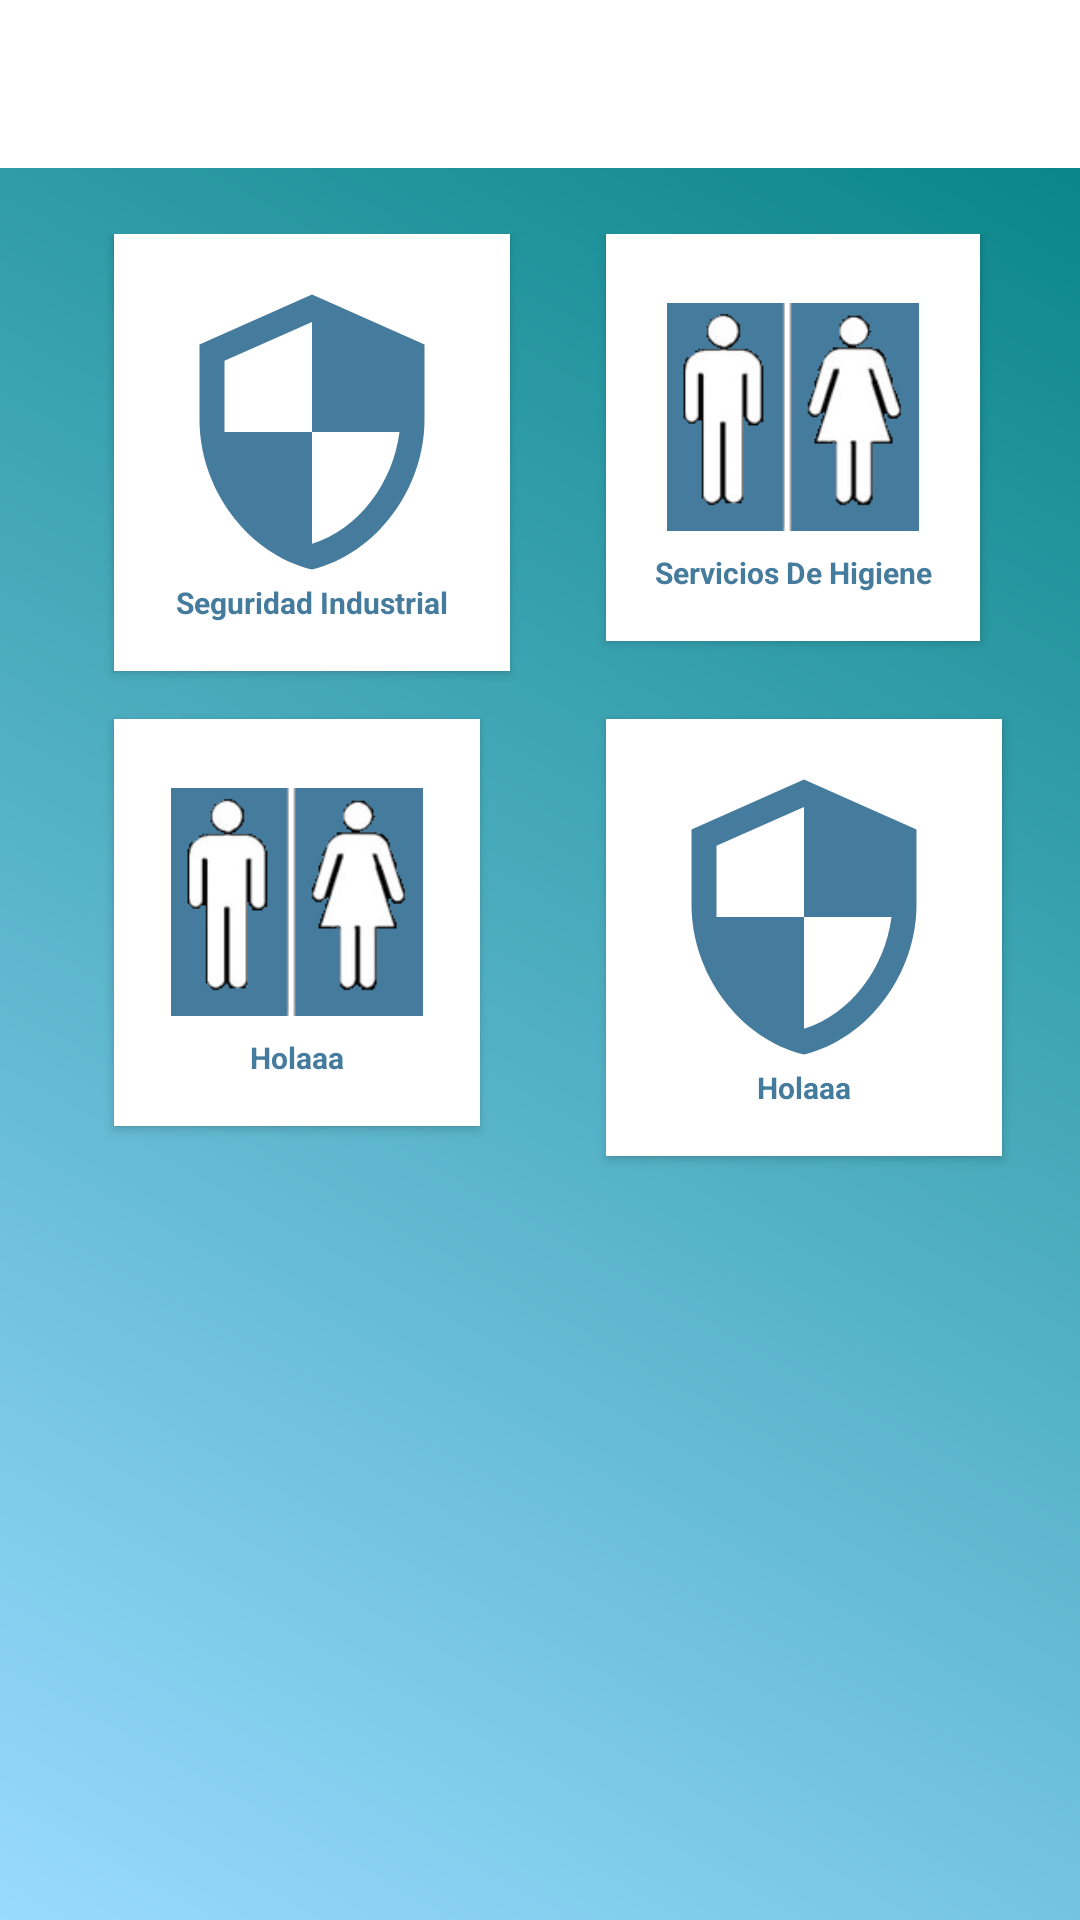

Android layout source for this screen:
<!-- AndroidManifest.xml: application theme AppTheme -->
<!-- res/layout/mockup_catalogo.xml -->
<?xml version="1.0" encoding="utf-8"?>
<LinearLayout
        xmlns:android="http://schemas.android.com/apk/res/android"
        xmlns:tools="http://schemas.android.com/tools"
        xmlns:app="http://schemas.android.com/apk/res-auto"
        android:layout_width="match_parent"
        android:background="@drawable/gradient"
        android:orientation="vertical"
        android:layout_height="match_parent"
        tools:context=".FormsActivity"
>


    <LinearLayout
            android:orientation="vertical"
            android:layout_height="wrap_content"
            android:layout_width="match_parent">
        <include
                android:id="@+id/maintoolbar"
                layout="@layout/toolbar"
                android:layout_height="wrap_content"
                android:layout_width="match_parent"
                android:layout_weight="0"/>
    </LinearLayout>
    <androidx.constraintlayout.widget.ConstraintLayout
            android:layout_width="match_parent"
            android:layout_height="wrap_content"
            android:orientation="vertical"
            android:layout_weight="10"
            android:id="@+id/fragment_container">
        <GridLayout
                android:layout_width="match_parent"
                android:layout_height="0dp"
                android:columnCount="2"
                android:padding="14dp"
                android:rowCount="3"
                android:columnOrderPreserved="false"
                android:layout_weight="10" android:layout_marginBottom="8dp"
                app:layout_constraintBottom_toBottomOf="parent" android:layout_marginTop="8dp"
                app:layout_constraintTop_toTopOf="parent" android:layout_marginStart="8dp"
                app:layout_constraintStart_toStartOf="parent" app:layout_constraintEnd_toEndOf="parent"
                android:layout_marginEnd="8dp">


            <androidx.cardview.widget.CardView
                    android:layout_width="wrap_content"
                    android:layout_height="wrap_content"
                    android:id="@+id/opcion1"
                    android:layout_row="0"
                    android:layout_column="1"
                    android:layout_marginBottom="16dp"
                    android:layout_marginLeft="16dp"
                    android:layout_marginRight="16dp"
                    app:cardElevation="2dp"
                    app:cardCornerRadius="0dp">


                <LinearLayout
                        android:layout_width="wrap_content"
                        android:layout_height="wrap_content"
                        android:orientation="vertical"
                        android:layout_gravity="center_horizontal|center_vertical"
                        android:gravity="center"
                        android:layout_margin="16dp">

                    <ImageView
                            android:src="@drawable/ic_higiene_men_women"
                            android:layout_gravity="center"
                            android:layout_width="wrap_content"
                            android:layout_height="wrap_content"/>
                    <TextView
                            android:text="Servicios De Higiene"
                            android:textAlignment="center"
                            android:textColor="@color/azuloscuro"
                            android:layout_width="wrap_content"
                            android:textSize="10sp"
                            android:layout_centerInParent="true"
                            android:textStyle="bold"
                            android:layout_height="wrap_content"

                    />


                </LinearLayout>

            </androidx.cardview.widget.CardView>
            <androidx.cardview.widget.CardView
                    android:layout_width="wrap_content"
                    android:layout_height="wrap_content"
                    android:id="@+id/opcion2"
                    android:layout_row="0"
                    android:layout_column="0"
                    android:layout_marginBottom="16dp"
                    android:layout_marginLeft="16dp"
                    android:layout_marginRight="16dp"
                    app:cardElevation="2dp"
                    app:cardCornerRadius="0dp">


                <LinearLayout
                        android:layout_width="wrap_content"
                        android:layout_height="wrap_content"
                        android:orientation="vertical"
                        android:layout_gravity="center_horizontal|center_vertical"
                        android:gravity="center"
                        android:layout_margin="16dp">

                    <ImageView
                            app:srcCompat="@drawable/ic_security_black_100dp"
                            android:layout_gravity="center"
                            android:layout_width="wrap_content"
                            android:layout_height="wrap_content"/>
                    <TextView
                            android:text="Seguridad Industrial"
                            android:textAlignment="center"
                            android:textColor="@color/azuloscuro"
                            android:layout_width="wrap_content"
                            android:textSize="10sp"
                            android:layout_centerInParent="true"
                            android:textStyle="bold"
                            android:layout_height="wrap_content"

                    />


                </LinearLayout>

            </androidx.cardview.widget.CardView>
            <androidx.cardview.widget.CardView
                    android:layout_width="wrap_content"
                    android:layout_height="wrap_content"
                    android:layout_row="1"
                    android:layout_column="1"
                    android:id="@+id/opcion3"
                    android:layout_marginBottom="16dp"
                    android:layout_marginLeft="16dp"
                    android:layout_marginRight="16dp"
                    app:cardElevation="2dp"
                    app:cardCornerRadius="0dp">


                <LinearLayout
                        android:layout_width="wrap_content"
                        android:layout_height="wrap_content"
                        android:orientation="vertical"
                        android:layout_gravity="center_horizontal|center_vertical"
                        android:gravity="center"
                        android:layout_margin="16dp">

                    <ImageView
                            app:srcCompat="@drawable/ic_security_black_100dp"
                            android:layout_gravity="center"
                            android:layout_width="wrap_content"
                            android:layout_height="wrap_content"/>
                    <TextView
                            android:text="Holaaa"
                            android:textAlignment="center"
                            android:textColor="@color/azuloscuro"
                            android:layout_width="wrap_content"
                            android:textSize="10sp"
                            android:layout_centerInParent="true"
                            android:textStyle="bold"
                            android:layout_height="wrap_content"

                    />


                </LinearLayout>

            </androidx.cardview.widget.CardView>
            <androidx.cardview.widget.CardView
                    android:layout_width="wrap_content"
                    android:layout_height="wrap_content"
                    android:layout_row="1"
                    android:layout_column="0"
                    android:id="@+id/opcion4"
                    android:layout_marginBottom="16dp"
                    android:layout_marginLeft="16dp"
                    android:layout_marginRight="16dp"
                    app:cardElevation="2dp"
                    app:cardCornerRadius="0dp">


                <LinearLayout
                        android:layout_width="wrap_content"
                        android:layout_height="wrap_content"
                        android:orientation="vertical"
                        android:layout_gravity="center_horizontal|center_vertical"
                        android:gravity="center"
                        android:layout_margin="16dp">

                    <ImageView
                            android:src="@drawable/ic_higiene_men_women"
                            android:layout_gravity="center"
                            android:layout_width="wrap_content"
                            android:layout_height="wrap_content"/>
                    <TextView
                            android:text="Holaaa"
                            android:textAlignment="center"
                            android:textColor="@color/azuloscuro"
                            android:layout_width="wrap_content"
                            android:textSize="10sp"
                            android:layout_centerInParent="true"
                            android:textStyle="bold"
                            android:layout_height="wrap_content"

                    />


                </LinearLayout>

            </androidx.cardview.widget.CardView>

        </GridLayout>
    </androidx.constraintlayout.widget.ConstraintLayout>

</LinearLayout>
<!-- res/layout/toolbar.xml (included above) -->
<?xml version="1.0" encoding="utf-8"?>
<androidx.appcompat.widget.Toolbar
        xmlns:android="http://schemas.android.com/apk/res/android"
        android:layout_width="match_parent"
        android:layout_height="wrap_content" xmlns:app="http://schemas.android.com/apk/res-auto"
        android:background="@color/cardview_light_background"
        app:titleTextColor="@color/azuloscuro"
        android:theme="@style/toolbar"
        android:elevation="4dp"
        app:popupTheme="@style/toolbar">

</androidx.appcompat.widget.Toolbar>
<!-- resources referenced by this layout -->
<resources>
  <color name="azuloscuro">#457B9D</color>
  <!-- drawable gradient (drawable) -->
  <?xml version="1.0" encoding="utf-8"?>
  <shape xmlns:android="http://schemas.android.com/apk/res/android" android:shape="rectangle" >
      <gradient
              android:type="linear"
              android:startColor="#FF99DAFF"
              android:endColor="#FF008080"
              android:angle="45"/>
  </shape>
  <!-- drawable ic_higiene_men_women: png bitmap (drawable-hdpi, 7969 bytes) -->
  <!-- drawable ic_security_black_100dp (drawable) -->
  <vector android:height="100dp" android:tint="#457B9D"
      android:viewportHeight="24.0" android:viewportWidth="24.0"
      android:width="100dp" xmlns:android="http://schemas.android.com/apk/res/android">
      <path android:fillColor="#FF000000" android:pathData="M12,1L3,5v6c0,5.55 3.84,10.74 9,12 5.16,-1.26 9,-6.45 9,-12L21,5l-9,-4zM12,11.99h7c-0.53,4.12 -3.28,7.79 -7,8.94L12,12L5,12L5,6.3l7,-3.11v8.8z"/>
  </vector>
  <style name="toolbar" parent="Theme.AppCompat.Light.NoActionBar">
          
          <item name="colorPrimary">@color/colorPrimary</item>
          <item name="colorPrimaryDark">@color/colorPrimaryDark</item>
          <item name="colorAccent">@color/Aquamarine</item>
          <item name="android:textColorSecondary">@color/azuloscuro</item>
          <item name="android:textColor">@color/azuloscuro</item>
      </style>
  <style name="AppTheme" parent="Theme.AppCompat.Light.NoActionBar">
          
          <item name="colorPrimary">@color/colorPrimary</item>
          <item name="colorPrimaryDark">@color/colorPrimaryDark</item>
          <item name="colorAccent">@color/Aquamarine</item>
      </style>
  <color name="colorPrimary">#FFFFFFFF</color>
  <color name="colorPrimaryDark">#ff000000</color>
  <color name="Aquamarine">#9CC3D5FF</color>
</resources>
